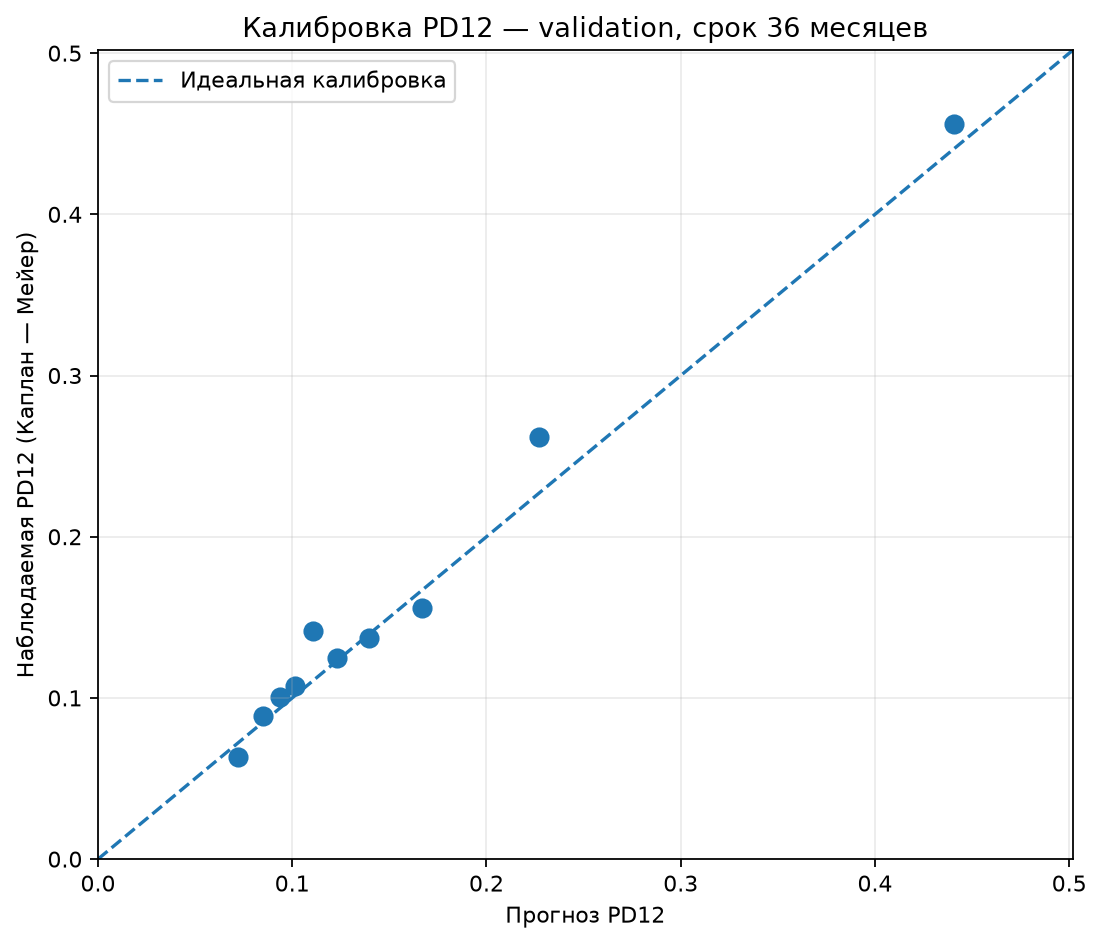

Source data for this figure (header and first rows):
decile, n, predicted_pd12, observed_pd12_km
0, 719, 0.07232, 0.06359
1, 718, 0.0851, 0.08907
2, 719, 0.09353, 0.1004
3, 718, 0.1014, 0.1071
4, 719, 0.1108, 0.1413
5, 718, 0.1228, 0.1247
6, 718, 0.1395, 0.1372
7, 719, 0.1667, 0.1558
8, 718, 0.2272, 0.2617
9, 719, 0.4409, 0.4561
